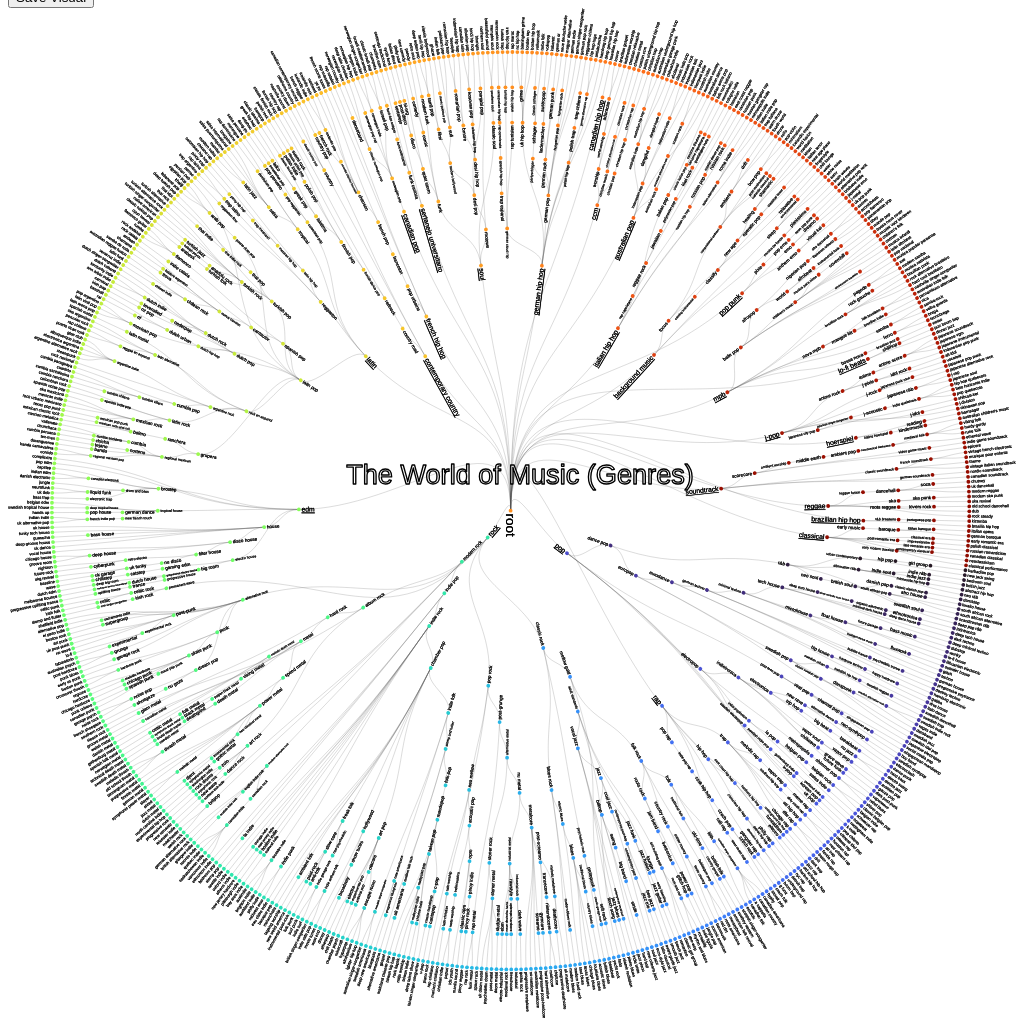
D3 v5 page, settled after 480 driven frames (8 s of simulated time); the page loaded 1 data file(s).


        function saveSvg(name) {
        let svgEl=$('svg')[0]
        svgEl.setAttribute("xmlns", "http://www.w3.org/2000/svg");
        var svgData = svgEl.outerHTML;
        var preface = '<?xml version="1.0" standalone="no"?>\r\n';
        var svgBlob = new Blob([preface, svgData], {type:"image/svg+xml;charset=utf-8"});
        var svgUrl = URL.createObjectURL(svgBlob);
        var downloadLink = document.createElement("a");
        downloadLink.href = svgUrl;
        downloadLink.download = name;
        document.body.appendChild(downloadLink);
        downloadLink.click();
        document.body.removeChild(downloadLink);
        }
        function autoBox() {
        document.body.appendChild(this);
        const {x, y, width, height} = this.getBBox();
        document.body.removeChild(this);
        return [x, y, width, height];
        }
        function genVisual(rawJSON) {
            console.log('Creating visual')
            const width = 1500
            const radius = width/2
            const  data = d3.hierarchy(rawJSON)//.sort((a,b) => d3.ascending(a.data.name, b.data.name))
            const tree = d3.cluster()
            .nodeSize([Math.PI / 585, 130])
            // .size([2 * Math.PI, radius])
            .separation((a, b) => {
                return a.data.children.length == 0 ? 2 : a.parent == b.parent ? 10 : 1
            })
            const root = tree(data)
            //.sort(function(a, b) { return b.name - a.name; });
            console.log(data)
            // Dots
            const svg = d3.create('svg')

            svg
            .append('g')
            .attr('fill','none')
            .attr('stroke','#555')
            .attr('stroke-width', 1.5)
            .attr('stroke-opacity', 0.5)
            .selectAll('path')
            .data(root.links())
            .join("path") //enter,append
            .attr("d", 
            d3.linkRadial()
            .angle(d  => d.x)
            .radius(d => { return d.y })
            )
            const colorScalePos = d3.scaleSequential(d3.interpolateTurbo).domain([-4.6, 1.7])

            const colorScale = (depth, pos) => {
                let color = d3.scaleLinear()
                .domain([-1, 1])
                .range([colorScaleDepth(depth), colorScalePos(pos)])
                const val = ((depth / 13) - (pos / (2 * Math.PI)))
                return color(val)
            }
            // Ending circles
            svg.append('g')
            .selectAll('circle')
            .data(root.descendants())
            .join('circle')
            .attr("transform", 
            d => `rotate(${d.x * 180 / Math.PI - 90})
            translate(${d.y},0)`)
            .attr("fill",d=> {
                console.log((d.x))
                return colorScalePos(d.x)
            })
            .attr("r", 7)
            svg.append("text")
            .attr("font-size", 100)
            .attr('x', 25 * 'The World of Music (Genres)'.length)
            .attr("font-family", "sans-serif")
            .attr('fill', 'white')
            .attr('stroke', 'black')
            .attr('stroke-width', 5)
            .attr("stroke-linejoin", "round")
            .attr('y', -100)
            .attr('text-anchor','end')
            .text('The World of Music (Genres)')
            svg.append('text')
            .attr('font')
            // Text
            svg.append("g")
            .attr("font-family", "sans-serif")
            .attr("stroke-linejoin", "round")
            .attr("stroke-width", 0.5)
            .selectAll("text")
            .data(root.descendants())
            .join("text")
            .attr("transform", 
            d => `rotate(${d.x * 180 / Math.PI - 90})
            translate(${d.y},0)
            rotate(${(d.x > 0 || d.x < -Math.PI) ? 0 : 180})
            `)
            .attr("dy", "0.31em")
            .attr("x", d => {
                return !(d.x > 0 || d.x < -Math.PI) == !d.children ? -10 : 10
            })
            .attr("fill", "black")
            .attr("font-size", d => {
                const baseSize = (d) => {
                    if (d.depth == 0) {
                        return 50
                    }
                    if (d.depth == 1) {
                        return 25
                    }
                    if (!d.children) {
                        return 15
                    }

                    if (d.data.name.length >= 'melbourne bounce international'.length) {
                        return 8
                    } else if (d.data.name.length >= 23) {
                        return 10
                    }
                    if (d.data.name.length > 18) {
                        if (d.parent.children.length % 2 == 1) {
                            return 11
                        } else {
                            return 12
                        }
                    } else if (d.data.name.length > 12) {
                        return 13
                    } else {
                        return 17
                    }
                }
                return baseSize(d)

            })
            .attr("text-decoration", d=> {
                if (d.depth == 1) return 'underline'
                if (d.depth == 2) return 'bold'
                return ''})
            .attr("text-anchor", 
            d=> !d.children == (d.x > 0 || d.x < -Math.PI) ? "start" : "end" )
            .text(d=> d.data.name)
            .clone(true).lower()
            .attr("stroke", "black");
            let node = svg.attr("viewBox", autoBox).node();
            $('body').append(node)
            console.log(node)
        }
        console.log('running')
        $.getJSON("tree.json", genVisual)
        //d3.json('/tree.json', genVisual)
    

### data: tree.json
{
 "name": "root",
 "children": [
  {
   "name": "pop",
   "children": [
    "{... 2 keys}",
    "{... 2 keys}",
    "{... 2 keys}",
    "{... 2 keys}",
    "{... 2 keys}",
    "{... 2 keys}"
   ]
  },
  {
   "name": "rap",
   "children": [
    "{... 2 keys}",
    "{... 2 keys}",
    "{... 2 keys}",
    "{... 2 keys}",
    "{... 2 keys}",
    "{... 2 keys}"
   ]
  },
  {
   "name": "rock",
   "children": [
    "{... 2 keys}",
    "{... 2 keys}",
    "{... 2 keys}",
    "{... 2 keys}",
    "{... 2 keys}",
    "{... 2 keys}"
   ]
  },
  {
   "name": "edm",
   "children": [
    "{... 2 keys}",
    "{... 2 keys}",
    "{... 2 keys}",
    "{... 2 keys}",
    "{... 2 keys}",
    "{... 2 keys}"
   ]
  },
  {
   "name": "latin",
   "children": [
    "{... 2 keys}",
    "{... 2 keys}",
    "{... 2 keys}",
    "{... 2 keys}"
   ]
  },
  {
   "name": "contemporary country",
   "children": [
    "{... 2 keys}",
    "{... 2 keys}",
    "{... 2 keys}"
   ]
  },
  {
   "name": "french hip hop",
   "children": [
    "{... 2 keys}",
    "{... 2 keys}",
    "{... 2 keys}"
   ]
  },
  {
   "name": "canadian pop",
   "children": [
    "{... 2 keys}"
   ]
  },
  "... 17 more items"
 ]
}